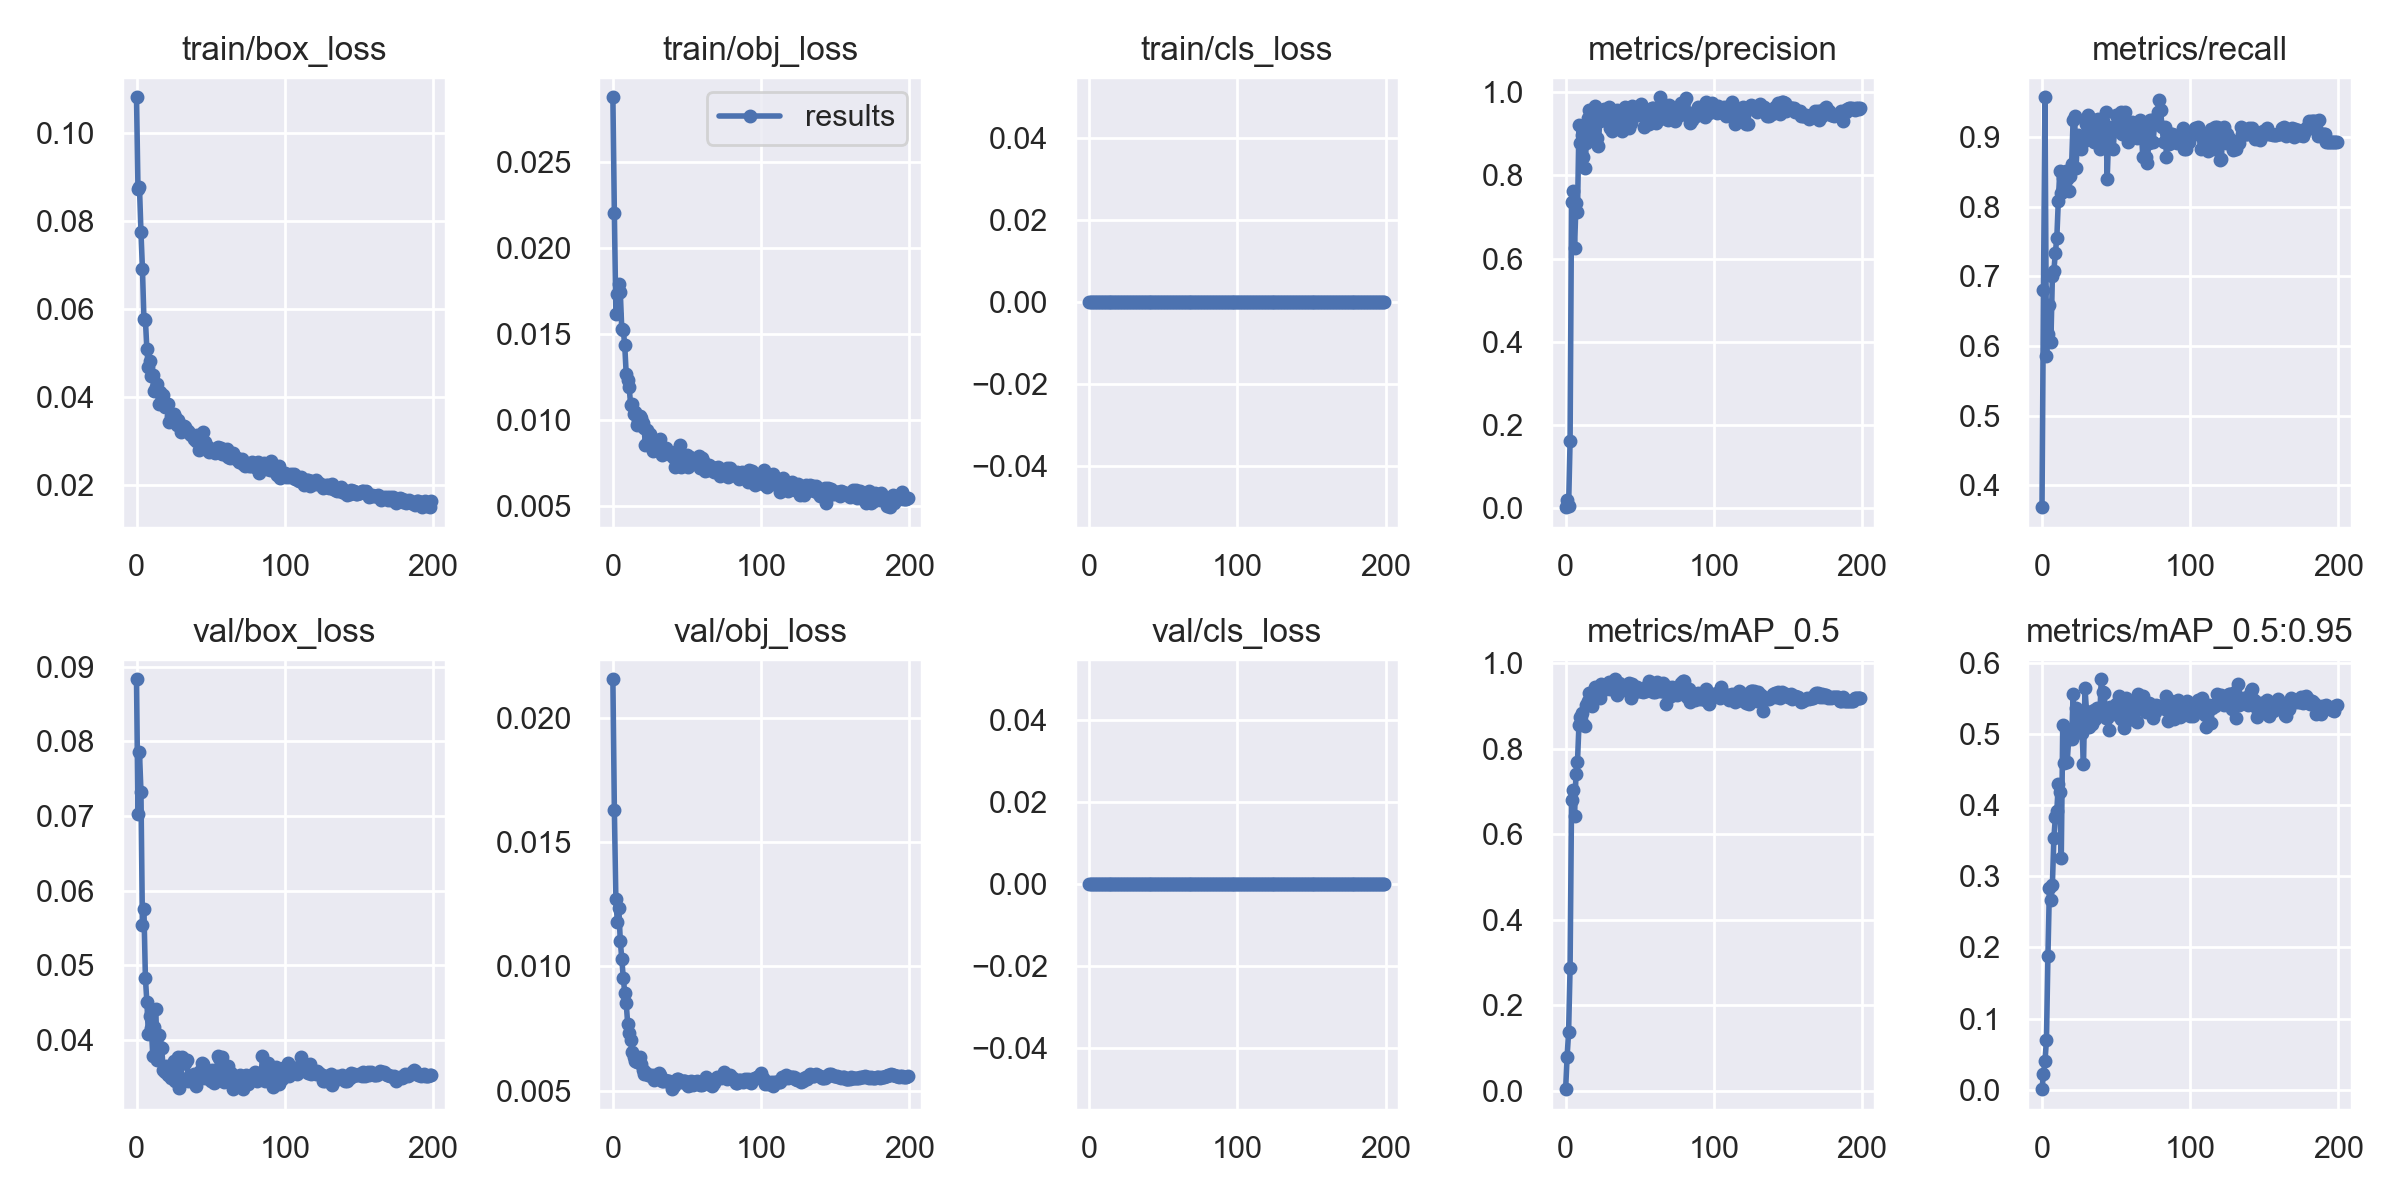

The table this chart was drawn from, first rows:
epoch, train/box_loss, train/obj_loss, train/cls_loss, metrics/precision, metrics/recall, metrics/mAP_0.5, metrics/mAP_0.5:0.95, val/box_loss, val/obj_loss, val/cls_loss, x/lr0, x/lr1, x/lr2
0, 0.1082, 0.02878, 0, 0.001296, 0.3684, 0.003413, 0.0007982, 0.08833, 0.02154, 0, 0.003295, 0.003295, 0.07035
1, 0.08731, 0.02203, 0, 0.01904, 0.6808, 0.07958, 0.02228, 0.07027, 0.01629, 0, 0.006595, 0.006595, 0.04031
2, 0.08772, 0.0162, 0, 0.003448, 0.9575, 0.1368, 0.03964, 0.07856, 0.01272, 0, 0.009863, 0.009863, 0.01025
3, 0.07752, 0.01736, 0, 0.16, 0.5851, 0.2871, 0.07004, 0.07328, 0.0118, 0, 0.009851, 0.009851, 0.009851
4, 0.06918, 0.01792, 0, 0.7366, 0.617, 0.6801, 0.188, 0.05538, 0.01235, 0, 0.009851, 0.009851, 0.009851
5, 0.05769, 0.01746, 0, 0.7637, 0.6596, 0.7033, 0.2833, 0.05755, 0.01102, 0, 0.009802, 0.009802, 0.009802
6, 0.05753, 0.01529, 0, 0.6244, 0.6064, 0.6418, 0.2662, 0.04835, 0.01032, 0, 0.009753, 0.009753, 0.009753
7, 0.05076, 0.01528, 0, 0.7327, 0.7, 0.7421, 0.2882, 0.04506, 0.009552, 0, 0.009703, 0.009703, 0.009703
8, 0.04674, 0.01435, 0, 0.7113, 0.7077, 0.77, 0.353, 0.04085, 0.008945, 0, 0.009654, 0.009654, 0.009654
9, 0.04815, 0.01268, 0, 0.9224, 0.734, 0.8569, 0.3827, 0.04316, 0.008512, 0, 0.009604, 0.009604, 0.009604
10, 0.0448, 0.01236, 0, 0.877, 0.7553, 0.8757, 0.3916, 0.04165, 0.007694, 0, 0.009555, 0.009555, 0.009555
11, 0.04505, 0.0119, 0, 0.8973, 0.8085, 0.8834, 0.4299, 0.03786, 0.007343, 0, 0.009505, 0.009505, 0.009505
12, 0.04124, 0.01088, 0, 0.8447, 0.8511, 0.8583, 0.4178, 0.0418, 0.007061, 0, 0.009456, 0.009456, 0.009456
13, 0.04231, 0.01097, 0, 0.8192, 0.8194, 0.8533, 0.3253, 0.04415, 0.006559, 0, 0.009406, 0.009406, 0.009406
14, 0.04292, 0.01038, 0, 0.8778, 0.8408, 0.9021, 0.5126, 0.03727, 0.006378, 0, 0.009357, 0.009357, 0.009357
15, 0.03837, 0.01048, 0, 0.9393, 0.8226, 0.9111, 0.459, 0.04072, 0.006197, 0, 0.009307, 0.009307, 0.009307
16, 0.04106, 0.009727, 0, 0.9573, 0.8511, 0.931, 0.5065, 0.0391, 0.006161, 0, 0.009258, 0.009258, 0.009258
17, 0.0396, 0.009962, 0, 0.9256, 0.8404, 0.9164, 0.4607, 0.03898, 0.006234, 0, 0.009208, 0.009208, 0.009208
18, 0.04037, 0.01022, 0, 0.8856, 0.8234, 0.9004, 0.4924, 0.03604, 0.006379, 0, 0.009158, 0.009158, 0.009158
19, 0.03758, 0.0101, 0, 0.952, 0.8444, 0.9295, 0.5043, 0.03568, 0.006097, 0, 0.009109, 0.009109, 0.009109
20, 0.03831, 0.009817, 0, 0.9685, 0.8617, 0.9448, 0.4921, 0.03646, 0.005841, 0, 0.009059, 0.009059, 0.009059
21, 0.03834, 0.009553, 0, 0.8894, 0.9255, 0.9393, 0.5556, 0.03525, 0.005694, 0, 0.00901, 0.00901, 0.00901
22, 0.03413, 0.008571, 0, 0.8705, 0.93, 0.9347, 0.5012, 0.0358, 0.00574, 0, 0.00896, 0.00896, 0.00896
23, 0.03567, 0.009426, 0, 0.9306, 0.8564, 0.9191, 0.5366, 0.03493, 0.005669, 0, 0.008911, 0.008911, 0.008911
24, 0.03541, 0.008769, 0, 0.934, 0.9039, 0.9518, 0.5049, 0.03599, 0.00563, 0, 0.008861, 0.008861, 0.008861
25, 0.03616, 0.009222, 0, 0.9437, 0.8912, 0.9473, 0.5052, 0.03714, 0.005652, 0, 0.008812, 0.008812, 0.008812
26, 0.03542, 0.008755, 0, 0.961, 0.883, 0.94, 0.5209, 0.03455, 0.00558, 0, 0.008762, 0.008762, 0.008762
27, 0.03351, 0.008231, 0, 0.9491, 0.8936, 0.9399, 0.5011, 0.03653, 0.005649, 0, 0.008713, 0.008713, 0.008713
28, 0.0348, 0.008717, 0, 0.9519, 0.8936, 0.9436, 0.457, 0.03765, 0.005445, 0, 0.008663, 0.008663, 0.008663
29, 0.03346, 0.008435, 0, 0.9645, 0.9255, 0.9565, 0.5647, 0.03353, 0.005552, 0, 0.008614, 0.008614, 0.008614
30, 0.0319, 0.008697, 0, 0.9153, 0.9191, 0.9397, 0.5325, 0.03495, 0.005612, 0, 0.008564, 0.008564, 0.008564
31, 0.03302, 0.008662, 0, 0.9068, 0.9314, 0.9563, 0.5118, 0.03776, 0.005709, 0, 0.008515, 0.008515, 0.008515
32, 0.0334, 0.008902, 0, 0.922, 0.9255, 0.9575, 0.5089, 0.03686, 0.005623, 0, 0.008466, 0.008466, 0.008466
33, 0.03316, 0.008007, 0, 0.9456, 0.9255, 0.9629, 0.5287, 0.03688, 0.005392, 0, 0.008416, 0.008416, 0.008416
34, 0.03217, 0.008138, 0, 0.9444, 0.9042, 0.9441, 0.5137, 0.03725, 0.005387, 0, 0.008367, 0.008367, 0.008367
35, 0.03215, 0.008108, 0, 0.9572, 0.8936, 0.9258, 0.5335, 0.03449, 0.005444, 0, 0.008317, 0.008317, 0.008317
36, 0.03159, 0.00841, 0, 0.9415, 0.9255, 0.9535, 0.5204, 0.03514, 0.005409, 0, 0.008268, 0.008268, 0.008268
37, 0.03121, 0.008155, 0, 0.9453, 0.9186, 0.9426, 0.5359, 0.0347, 0.005397, 0, 0.008218, 0.008218, 0.008218
38, 0.03122, 0.008174, 0, 0.9064, 0.9269, 0.9399, 0.5266, 0.03501, 0.005394, 0, 0.008169, 0.008169, 0.008169
39, 0.03035, 0.008098, 0, 0.9375, 0.883, 0.9371, 0.5261, 0.03539, 0.005273, 0, 0.008119, 0.008119, 0.008119
40, 0.02982, 0.007927, 0, 0.9654, 0.8901, 0.944, 0.5766, 0.03387, 0.005072, 0, 0.00807, 0.00807, 0.00807
41, 0.0312, 0.007787, 0, 0.9156, 0.9238, 0.9393, 0.5581, 0.03467, 0.005192, 0, 0.00802, 0.00802, 0.00802
42, 0.02781, 0.007286, 0, 0.9245, 0.9149, 0.9531, 0.5568, 0.03473, 0.005364, 0, 0.007971, 0.007971, 0.007971
43, 0.03051, 0.008193, 0, 0.9137, 0.9362, 0.9536, 0.5228, 0.03582, 0.005489, 0, 0.007921, 0.007921, 0.007921
44, 0.03039, 0.007583, 0, 0.9274, 0.8404, 0.9202, 0.5217, 0.03695, 0.005494, 0, 0.007872, 0.007872, 0.007872
45, 0.03187, 0.008546, 0, 0.967, 0.9043, 0.9522, 0.5052, 0.03673, 0.005418, 0, 0.007822, 0.007822, 0.007822
46, 0.02968, 0.007258, 0, 0.9513, 0.9043, 0.941, 0.5373, 0.03488, 0.005373, 0, 0.007772, 0.007772, 0.007772
47, 0.02813, 0.007845, 0, 0.945, 0.9149, 0.9339, 0.5322, 0.03533, 0.00541, 0, 0.007723, 0.007723, 0.007723
48, 0.02846, 0.007742, 0, 0.9602, 0.883, 0.9442, 0.5282, 0.03582, 0.005394, 0, 0.007673, 0.007673, 0.007673
49, 0.02747, 0.007693, 0, 0.9448, 0.9111, 0.9405, 0.5374, 0.03522, 0.005378, 0, 0.007624, 0.007624, 0.007624
50, 0.0281, 0.007974, 0, 0.9564, 0.9327, 0.9353, 0.5413, 0.03453, 0.005264, 0, 0.007574, 0.007574, 0.007574
51, 0.02764, 0.007258, 0, 0.9731, 0.9255, 0.9351, 0.5396, 0.03593, 0.005193, 0, 0.007525, 0.007525, 0.007525
52, 0.02744, 0.007848, 0, 0.9524, 0.9149, 0.9337, 0.5524, 0.03425, 0.005221, 0, 0.007476, 0.007476, 0.007476
53, 0.02714, 0.007518, 0, 0.9157, 0.9362, 0.9366, 0.5208, 0.03581, 0.005384, 0, 0.007426, 0.007426, 0.007426
54, 0.02829, 0.007617, 0, 0.9234, 0.9043, 0.9365, 0.5259, 0.03579, 0.005246, 0, 0.007377, 0.007377, 0.007377
55, 0.02864, 0.007622, 0, 0.95, 0.9043, 0.9474, 0.5077, 0.0379, 0.005339, 0, 0.007327, 0.007327, 0.007327
56, 0.02833, 0.007572, 0, 0.9252, 0.9362, 0.9596, 0.5267, 0.0376, 0.005345, 0, 0.007278, 0.007278, 0.007278
57, 0.02822, 0.007769, 0, 0.9496, 0.9149, 0.9404, 0.5506, 0.03508, 0.005405, 0, 0.007228, 0.007228, 0.007228
58, 0.027, 0.007896, 0, 0.9635, 0.8936, 0.9409, 0.5191, 0.03772, 0.005356, 0, 0.007178, 0.007178, 0.007178
59, 0.02688, 0.007248, 0, 0.9616, 0.9149, 0.9343, 0.5396, 0.03432, 0.005242, 0, 0.007129, 0.007129, 0.007129
... 140 more rows
